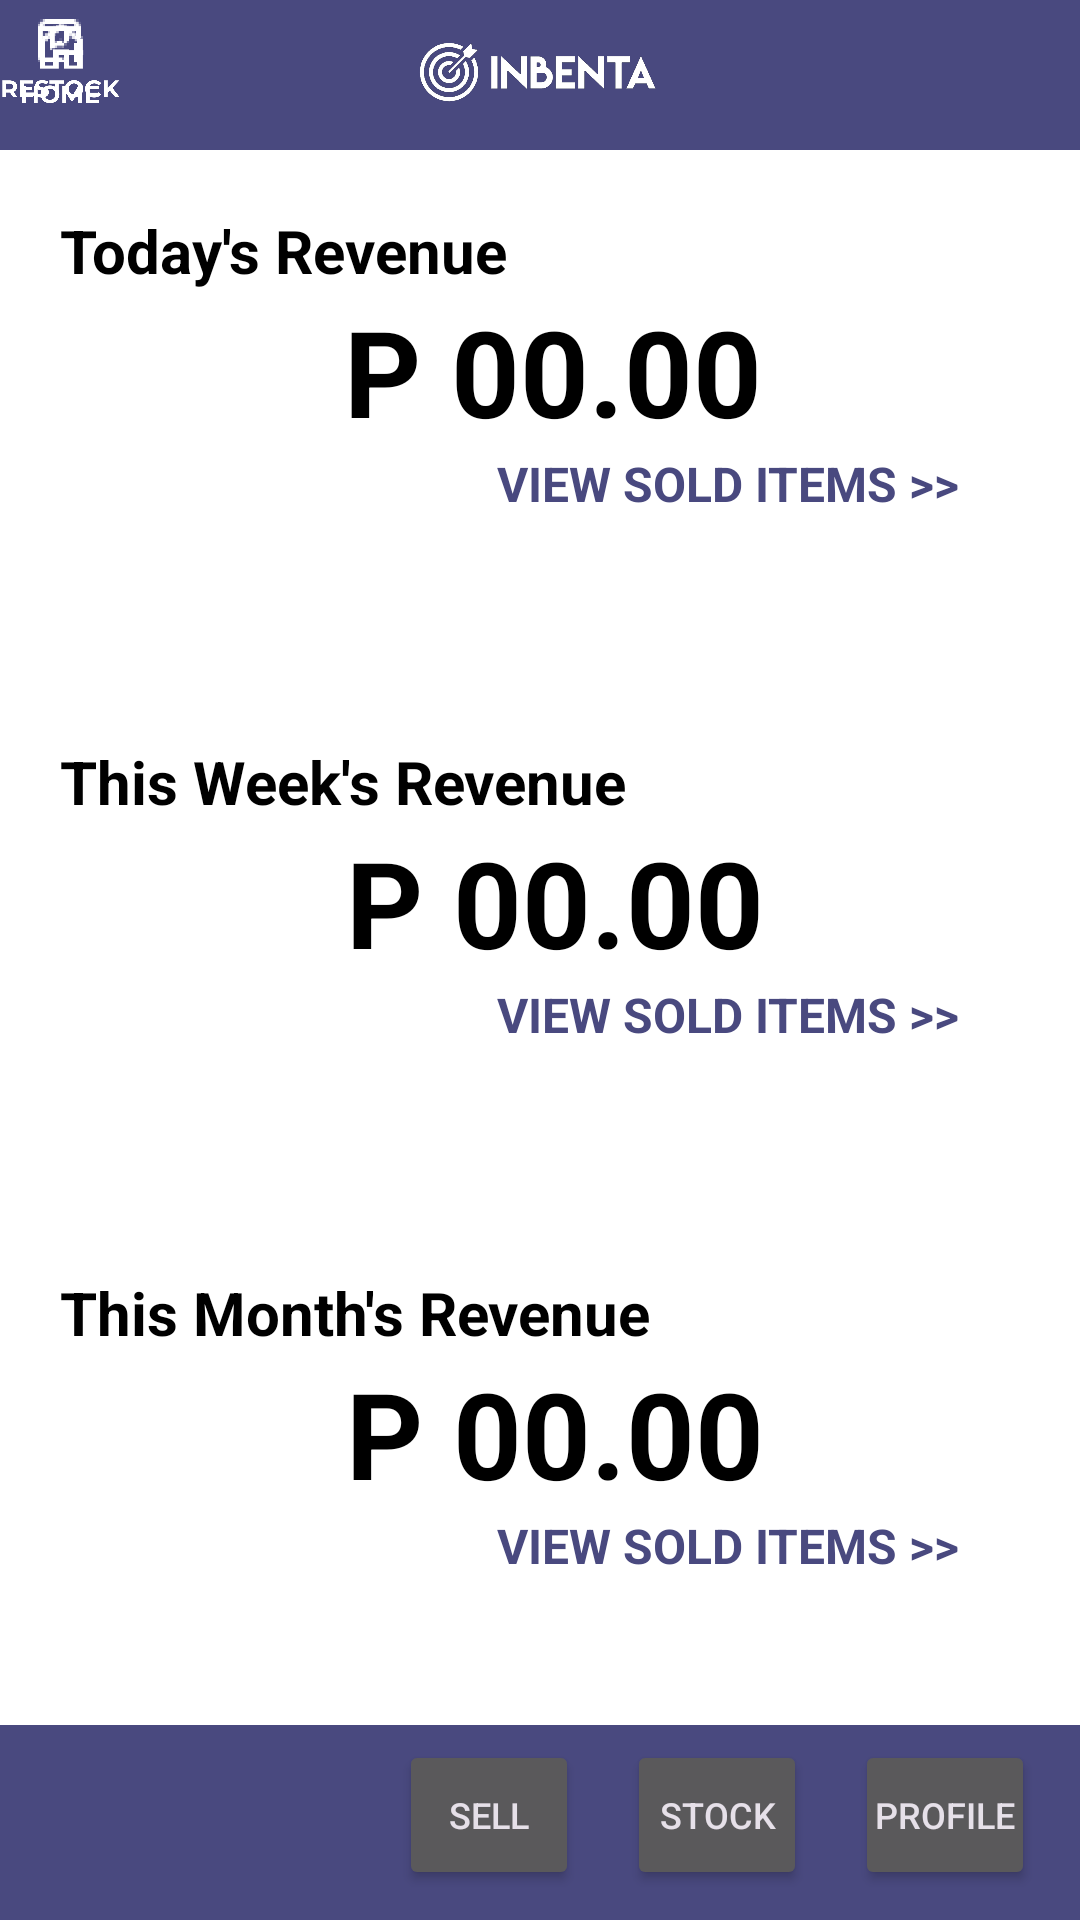

Android layout source for this screen:
<!-- AndroidManifest.xml: application theme Theme.Material3.Dark -->
<!-- res/layout/activity_home_screen.xml -->
<?xml version="1.0" encoding="utf-8"?>
<androidx.constraintlayout.widget.ConstraintLayout xmlns:android="http://schemas.android.com/apk/res/android"
    xmlns:app="http://schemas.android.com/apk/res-auto"
    xmlns:tools="http://schemas.android.com/tools"
    android:layout_width="match_parent"
    android:layout_height="match_parent"
    android:background="@color/white"
    tools:context=".HomeScreen">

    <TextView
        android:id="@+id/textView15"
        android:layout_width="wrap_content"
        android:layout_height="wrap_content"
        android:text="P 00.00"
        android:textColor="@color/black"
        android:textSize="40sp"
        android:textStyle="bold"
        app:layout_constraintEnd_toEndOf="parent"
        app:layout_constraintHorizontal_bias="0.522"
        app:layout_constraintStart_toStartOf="parent"
        app:layout_constraintTop_toBottomOf="@+id/textView14" />

    <TextView
        android:id="@+id/textView13"
        android:layout_width="wrap_content"
        android:layout_height="wrap_content"
        android:layout_marginEnd="40dp"
        android:text="VIEW SOLD ITEMS >>"
        android:textColor="#49497F"
        android:textSize="16sp"
        android:textStyle="bold"
        app:layout_constraintEnd_toEndOf="parent"
        app:layout_constraintHorizontal_bias="1.0"
        app:layout_constraintStart_toStartOf="parent"
        app:layout_constraintTop_toBottomOf="@+id/textView15" />

    <TextView
        android:id="@+id/textView14"
        android:layout_width="wrap_content"
        android:layout_height="wrap_content"
        android:layout_marginStart="20dp"
        android:layout_marginTop="150dp"
        android:text="This Month's Revenue"
        android:textColor="@color/black"
        android:textSize="20sp"
        android:textStyle="bold"
        app:layout_constraintEnd_toEndOf="parent"
        app:layout_constraintHorizontal_bias="0.0"
        app:layout_constraintStart_toStartOf="parent"
        app:layout_constraintTop_toBottomOf="@+id/textView11" />

    <TextView
        android:id="@+id/textView12"
        android:layout_width="wrap_content"
        android:layout_height="wrap_content"
        android:text="P 00.00"
        android:textColor="@color/black"
        android:textSize="40sp"
        android:textStyle="bold"
        app:layout_constraintEnd_toEndOf="parent"
        app:layout_constraintHorizontal_bias="0.522"
        app:layout_constraintStart_toStartOf="parent"
        app:layout_constraintTop_toBottomOf="@+id/textView11" />

    <TextView
        android:id="@+id/textView9"
        android:layout_width="wrap_content"
        android:layout_height="wrap_content"
        android:layout_marginEnd="40dp"
        android:text="VIEW SOLD ITEMS >>"
        android:textColor="#49497F"
        android:textSize="16sp"
        android:textStyle="bold"
        app:layout_constraintEnd_toEndOf="parent"
        app:layout_constraintHorizontal_bias="1.0"
        app:layout_constraintStart_toStartOf="parent"
        app:layout_constraintTop_toBottomOf="@+id/textView12" />

    <TextView
        android:id="@+id/textView11"
        android:layout_width="wrap_content"
        android:layout_height="wrap_content"
        android:layout_marginStart="20dp"
        android:layout_marginTop="150dp"
        android:text="This Week's Revenue"
        android:textColor="@color/black"
        android:textSize="20sp"
        android:textStyle="bold"
        app:layout_constraintEnd_toEndOf="parent"
        app:layout_constraintHorizontal_bias="0.0"
        app:layout_constraintStart_toStartOf="parent"
        app:layout_constraintTop_toBottomOf="@+id/textView6" />

    <TextView
        android:id="@+id/textView3"
        android:layout_width="0dp"
        android:layout_height="50dp"
        android:background="#49497F"
        app:layout_constraintEnd_toEndOf="parent"
        app:layout_constraintStart_toStartOf="parent"
        app:layout_constraintTop_toTopOf="parent" />

    <TextView
        android:id="@+id/textView5"
        android:layout_width="0dp"
        android:layout_height="65dp"
        android:background="#49497F"
        app:layout_constraintBottom_toBottomOf="parent"
        app:layout_constraintEnd_toEndOf="parent"
        app:layout_constraintStart_toStartOf="parent" />

    <ImageView
        android:id="@+id/logo"
        android:layout_width="82dp"
        android:layout_height="48dp"
        android:contentDescription="logo"
        app:layout_constraintEnd_toEndOf="parent"
        app:layout_constraintHorizontal_bias="0.498"
        app:layout_constraintStart_toStartOf="parent"
        app:layout_constraintTop_toTopOf="parent"
        app:srcCompat="@drawable/rectangle_27" />

    <TextView
        android:id="@+id/textView6"
        android:layout_width="wrap_content"
        android:layout_height="wrap_content"
        android:layout_marginStart="20dp"
        android:layout_marginTop="20dp"
        android:text="Today's Revenue"
        android:textColor="@color/black"
        android:textSize="20sp"
        android:textStyle="bold"
        app:layout_constraintEnd_toEndOf="parent"
        app:layout_constraintHorizontal_bias="0.0"
        app:layout_constraintStart_toStartOf="parent"
        app:layout_constraintTop_toBottomOf="@+id/textView3" />

    <TextView
        android:id="@+id/textView7"
        android:layout_width="wrap_content"
        android:layout_height="wrap_content"
        android:text="P 00.00"
        android:textColor="@color/black"
        android:textSize="40sp"
        android:textStyle="bold"
        app:layout_constraintEnd_toEndOf="parent"
        app:layout_constraintHorizontal_bias="0.52"
        app:layout_constraintStart_toStartOf="parent"
        app:layout_constraintTop_toBottomOf="@+id/textView6" />

    <TextView
        android:id="@+id/textView8"
        android:layout_width="wrap_content"
        android:layout_height="wrap_content"
        android:layout_marginEnd="40dp"
        android:text="VIEW SOLD ITEMS >>"
        android:textColor="#49497F"
        android:textSize="16sp"
        android:textStyle="bold"
        app:layout_constraintEnd_toEndOf="parent"
        app:layout_constraintHorizontal_bias="1.0"
        app:layout_constraintStart_toStartOf="parent"
        app:layout_constraintTop_toBottomOf="@+id/textView7" />

    <Button
        android:id="@+id/button7"
        android:layout_width="60dp"
        android:layout_height="50dp"
        android:layout_marginEnd="16dp"
        android:layout_marginBottom="10dp"
        android:padding="5dp"
        android:text="sell"
        android:textSize="12sp"
        app:layout_constraintBottom_toBottomOf="parent"
        app:layout_constraintEnd_toStartOf="@+id/button8" />

    <Button
        android:id="@+id/button9"
        android:layout_width="60dp"
        android:layout_height="50dp"
        android:layout_marginEnd="15dp"
        android:layout_marginBottom="10dp"
        android:padding="5dp"
        android:text="profile"
        android:textSize="12sp"
        app:layout_constraintBottom_toBottomOf="parent"
        app:layout_constraintEnd_toEndOf="parent" />

    <Button
        android:id="@+id/button8"
        android:layout_width="60dp"
        android:layout_height="50dp"
        android:layout_marginEnd="16dp"
        android:layout_marginBottom="10dp"
        android:padding="5dp"
        android:text="stock"
        android:textSize="12sp"
        app:layout_constraintBottom_toBottomOf="parent"
        app:layout_constraintEnd_toStartOf="@+id/button9" />

    <androidx.constraintlayout.widget.Group
        android:layout_width="wrap_content"
        android:layout_height="wrap_content" />

    <androidx.constraintlayout.widget.Group
        android:layout_width="wrap_content"
        android:layout_height="wrap_content" />

    <androidx.constraintlayout.widget.Group
        android:layout_width="wrap_content"
        android:layout_height="wrap_content" />

    <androidx.constraintlayout.widget.Group
        android:layout_width="wrap_content"
        android:layout_height="wrap_content" />

    <androidx.constraintlayout.widget.Group
        android:id="@+id/Home"
        android:layout_width="wrap_content"
        android:layout_height="wrap_content" />

    <androidx.constraintlayout.widget.Group
        android:id="@+id/home"
        android:layout_width="wrap_content"
        android:layout_height="wrap_content" />

    <androidx.constraintlayout.widget.Group
        android:id="@+id/home"
        android:layout_width="wrap_content"
        android:layout_height="wrap_content" />

    <ImageView
        android:id="@+id/imageView5"
        android:layout_width="40dp"
        android:layout_height="40dp"
        android:adjustViewBounds="false"
        android:cropToPadding="false"
        android:src="@drawable/home"
        tools:layout_editor_absoluteX="31dp"
        tools:layout_editor_absoluteY="672dp" />

    <ImageView
        android:id="@+id/imageView6"
        android:layout_width="40dp"
        android:layout_height="40dp"
        android:src="@drawable/restock"
        tools:layout_editor_absoluteX="102dp"
        tools:layout_editor_absoluteY="672dp" />

</androidx.constraintlayout.widget.ConstraintLayout>
<!-- resources referenced by this layout -->
<resources>
  <color name="black">#FF000000</color>
  <color name="white">#FFFFFFFF</color>
  <!-- drawable home: png bitmap (drawable, 6382 bytes) -->
  <!-- drawable rectangle_27: png bitmap (drawable, 205992 bytes) -->
  <!-- drawable restock: png bitmap (drawable, 9413 bytes) -->
</resources>
